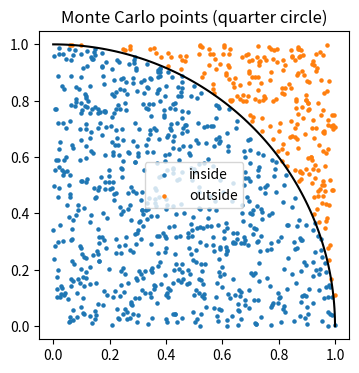
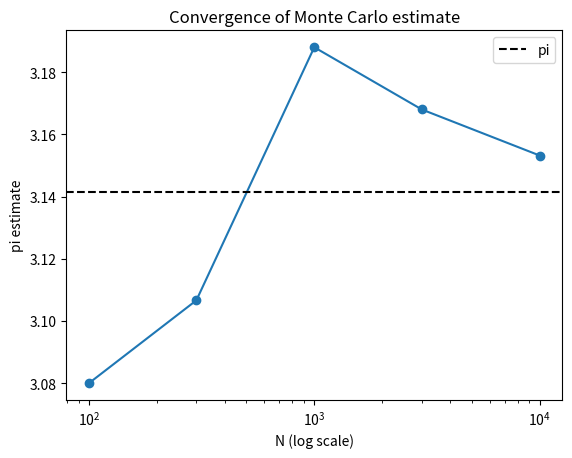

These figures' Python source, in order:
import numpy as np
import matplotlib.pyplot as plt

# Single-N experiment
N = 1000
np.random.seed(0)
x = np.random.rand(N)
y = np.random.rand(N)
inside = (x**2 + y**2) <= 1.0
pi_hat = 4 * inside.mean()
print(f'Pi estimate (N={N}): {pi_hat:.6f}, error: {abs(pi_hat - np.pi):.6f}')

# Visualization
plt.figure(figsize=(4,4))
plt.scatter(x[inside], y[inside], s=5, color='C0', label='inside')
plt.scatter(x[~inside], y[~inside], s=5, color='C1', label='outside')
theta = np.linspace(0, np.pi/2, 100)
plt.plot(np.cos(theta), np.sin(theta), color='k')
plt.axis('equal')
plt.legend()
plt.title('Monte Carlo points (quarter circle)')
plt.show()

# Convergence experiment
N_values = [100, 300, 1000, 3000, 10000]
estimates = []
np.random.seed(1)
for N in N_values:
    x = np.random.rand(N)
    y = np.random.rand(N)
    est = 4 * ((x**2 + y**2) <= 1.0).mean()
    estimates.append(est)
    print(f'N={N:5d} pi_hat={est:.6f} error={abs(est - np.pi):.6f}')

plt.plot(N_values, estimates, marker='o')
plt.axhline(np.pi, color='k', linestyle='--', label='pi')
plt.xscale('log')
plt.xlabel('N (log scale)')
plt.ylabel('pi estimate')
plt.title('Convergence of Monte Carlo estimate')
plt.legend()
plt.show()
